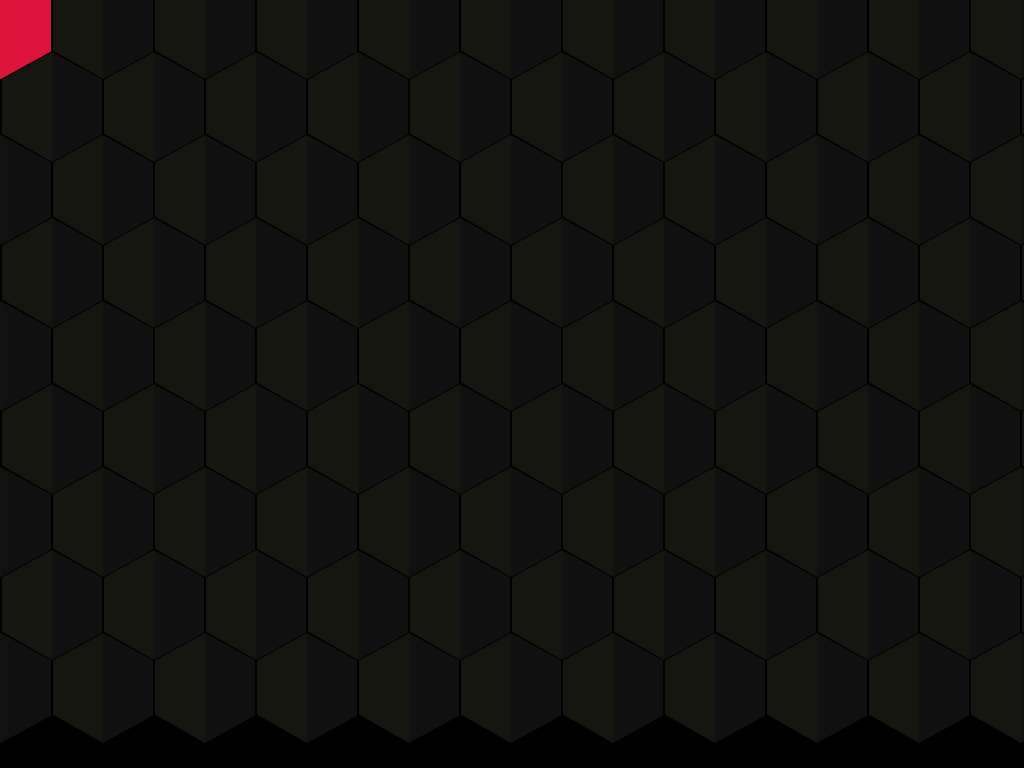

Write the HTML and CSS that draws this image.

<!-- file: index.html -->
<!DOCTYPE html>
<html lang="en">
<head>
    <meta charset="UTF-8">
    <meta http-equiv="X-UA-Compatible" content="IE=edge">
    <meta name="viewport" content="width=device-width, initial-scale=1.0">
    <title>Document</title>
    <link rel="stylesheet" href="style.css">
</head>
<body>
    <div class="container">
        <div class="row">
            <div class="hexagon"></div>
            <div class="hexagon"></div>
            <div class="hexagon"></div>
            <div class="hexagon"></div>
            <div class="hexagon"></div>
            <div class="hexagon"></div>
            <div class="hexagon"></div>
            <div class="hexagon"></div>
            <div class="hexagon"></div>
            <div class="hexagon"></div>
            <div class="hexagon"></div>
            <div class="hexagon"></div>
            <div class="hexagon"></div>
            <div class="hexagon"></div>
            <div class="hexagon"></div>
            <div class="hexagon"></div>
        </div>
        <div class="row">
            <div class="hexagon"></div>
            <div class="hexagon"></div>
            <div class="hexagon"></div>
            <div class="hexagon"></div>
            <div class="hexagon"></div>
            <div class="hexagon"></div>
            <div class="hexagon"></div>
            <div class="hexagon"></div>
            <div class="hexagon"></div>
            <div class="hexagon"></div>
            <div class="hexagon"></div>
            <div class="hexagon"></div>
            <div class="hexagon"></div>
            <div class="hexagon"></div>
            <div class="hexagon"></div>
            <div class="hexagon"></div>
        </div>
        <div class="row">
            <div class="hexagon"></div>
            <div class="hexagon"></div>
            <div class="hexagon"></div>
            <div class="hexagon"></div>
            <div class="hexagon"></div>
            <div class="hexagon"></div>
            <div class="hexagon"></div>
            <div class="hexagon"></div>
            <div class="hexagon"></div>
            <div class="hexagon"></div>
            <div class="hexagon"></div>
            <div class="hexagon"></div>
            <div class="hexagon"></div>
            <div class="hexagon"></div>
            <div class="hexagon"></div>
            <div class="hexagon"></div>
        </div>
        <div class="row">
            <div class="hexagon"></div>
            <div class="hexagon"></div>
            <div class="hexagon"></div>
            <div class="hexagon"></div>
            <div class="hexagon"></div>
            <div class="hexagon"></div>
            <div class="hexagon"></div>
            <div class="hexagon"></div>
            <div class="hexagon"></div>
            <div class="hexagon"></div>
            <div class="hexagon"></div>
            <div class="hexagon"></div>
            <div class="hexagon"></div>
            <div class="hexagon"></div>
            <div class="hexagon"></div>
            <div class="hexagon"></div>
        </div>
        <div class="row">
            <div class="hexagon"></div>
            <div class="hexagon"></div>
            <div class="hexagon"></div>
            <div class="hexagon"></div>
            <div class="hexagon"></div>
            <div class="hexagon"></div>
            <div class="hexagon"></div>
            <div class="hexagon"></div>
            <div class="hexagon"></div>
            <div class="hexagon"></div>
            <div class="hexagon"></div>
            <div class="hexagon"></div>
            <div class="hexagon"></div>
            <div class="hexagon"></div>
            <div class="hexagon"></div>
            <div class="hexagon"></div>
        </div>
        <div class="row">
            <div class="hexagon"></div>
            <div class="hexagon"></div>
            <div class="hexagon"></div>
            <div class="hexagon"></div>
            <div class="hexagon"></div>
            <div class="hexagon"></div>
            <div class="hexagon"></div>
            <div class="hexagon"></div>
            <div class="hexagon"></div>
            <div class="hexagon"></div>
            <div class="hexagon"></div>
            <div class="hexagon"></div>
            <div class="hexagon"></div>
            <div class="hexagon"></div>
            <div class="hexagon"></div>
            <div class="hexagon"></div>
        </div>
        <div class="row">
            <div class="hexagon"></div>
            <div class="hexagon"></div>
            <div class="hexagon"></div>
            <div class="hexagon"></div>
            <div class="hexagon"></div>
            <div class="hexagon"></div>
            <div class="hexagon"></div>
            <div class="hexagon"></div>
            <div class="hexagon"></div>
            <div class="hexagon"></div>
            <div class="hexagon"></div>
            <div class="hexagon"></div>
            <div class="hexagon"></div>
            <div class="hexagon"></div>
            <div class="hexagon"></div>
            <div class="hexagon"></div>
        </div>
        <div class="row">
            <div class="hexagon"></div>
            <div class="hexagon"></div>
            <div class="hexagon"></div>
            <div class="hexagon"></div>
            <div class="hexagon"></div>
            <div class="hexagon"></div>
            <div class="hexagon"></div>
            <div class="hexagon"></div>
            <div class="hexagon"></div>
            <div class="hexagon"></div>
            <div class="hexagon"></div>
            <div class="hexagon"></div>
            <div class="hexagon"></div>
            <div class="hexagon"></div>
            <div class="hexagon"></div>
            <div class="hexagon"></div>
        </div>
        <div class="row">
            <div class="hexagon"></div>
            <div class="hexagon"></div>
            <div class="hexagon"></div>
            <div class="hexagon"></div>
            <div class="hexagon"></div>
            <div class="hexagon"></div>
            <div class="hexagon"></div>
            <div class="hexagon"></div>
            <div class="hexagon"></div>
            <div class="hexagon"></div>
            <div class="hexagon"></div>
            <div class="hexagon"></div>
            <div class="hexagon"></div>
            <div class="hexagon"></div>
            <div class="hexagon"></div>
            <div class="hexagon"></div>
        </div>
    </div>
</body>
</html>

/* file: style.css */
*{
    margin: 0;
    padding: 0;
    box-sizing: border-box;
}

body{
    background: #000;
    min-height: 100vh;
}
.container{
    position: relative;
    overflow: hidden;
    height: 100vh;
    animation: animate 4s linear infinite;
}

@keyframes animate{
    0%{
        filter: hue-rotate(0deg);
    }
    100%{
        filter: hue-rotate(360deg);
    }
}
.row{
    display: inline-flex;
    margin-left: -50px;
    margin-top: -32px;
    overflow: hidden;
}
.row:nth-child(even){
    margin-left: 1px;
}
.hexagon{
    position: relative;
    height: 110px;
    width: 100px;
    background: #111;
    margin: 1px;
    clip-path: polygon(50% 0%,100% 25%, 100% 75%, 50% 100%, 0% 74%, 0% 25%);
    transition: 2s;
}
.hexagon::before{
    content: '';
    position: absolute;
    top: 0;
    left: 0;
    width: 50%;
    height: 100%;
    pointer-events: none;
    background: rgba(255,255,0,0.02);
}
.hexagon:hover{
    transition: 0s;
    background: crimson;
}
